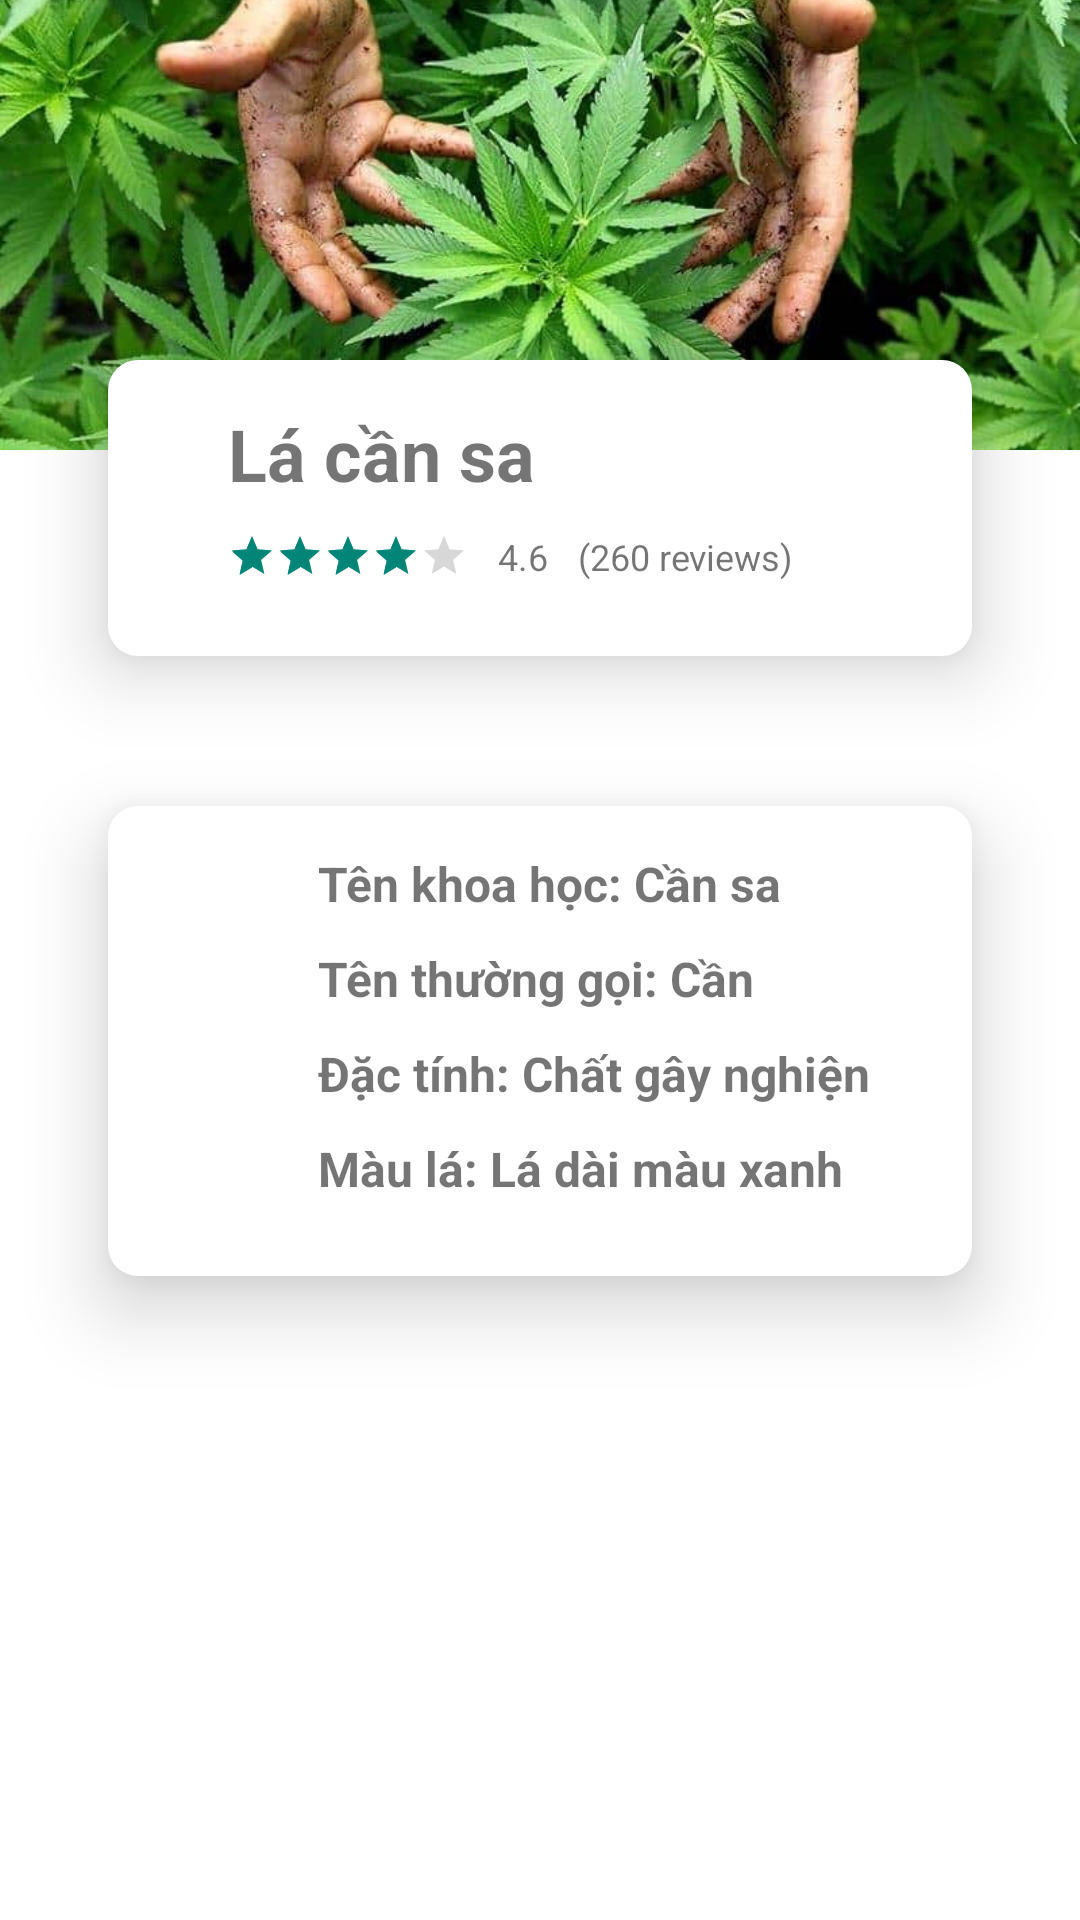

Android layout source for this screen:
<!-- AndroidManifest.xml: application theme Theme.BaiKtra2 -->
<!-- res/layout/activity_res_detail.xml -->
<?xml version="1.0" encoding="utf-8"?>
<androidx.constraintlayout.widget.ConstraintLayout xmlns:android="http://schemas.android.com/apk/res/android"
    xmlns:app="http://schemas.android.com/apk/res-auto"
    xmlns:tools="http://schemas.android.com/tools"
    android:layout_width="match_parent"
    android:layout_height="match_parent"
    tools:context=".DetailActivity"
    android:background="@color/white">

    <ImageView
        android:id="@+id/imageView4"
        android:layout_width="wrap_content"
        android:layout_height="150dp"
        android:scaleType="centerCrop"
        android:src="@drawable/caycan"
        app:layout_constraintBottom_toBottomOf="parent"
        app:layout_constraintEnd_toEndOf="parent"
        app:layout_constraintStart_toStartOf="parent"
        app:layout_constraintTop_toTopOf="parent"
        app:layout_constraintVertical_bias="0" />

    <androidx.constraintlayout.widget.ConstraintLayout
        android:id="@+id/constraintlayout"
        android:layout_width="0dp"
        android:layout_height="wrap_content"
        app:layout_constraintBottom_toBottomOf="parent"
        app:layout_constraintEnd_toEndOf="parent"
        app:layout_constraintStart_toStartOf="parent"
        app:layout_constraintTop_toBottomOf="@+id/imageView4"
        app:layout_constraintVertical_bias="0"
        app:layout_constraintWidth_percent=".8"
        android:elevation="15dp"
        android:translationY="-30dp"
        android:background="@drawable/res_bg">

        <TextView
            android:id="@+id/res_name"
            android:layout_width="wrap_content"
            android:layout_height="wrap_content"
            android:text="Lá cần sa"
            android:textSize="24sp"
            android:textStyle="bold"
            app:layout_constraintVertical_bias="0"
            app:layout_constraintHorizontal_bias="0"
            android:layout_marginTop="15dp"
            android:layout_marginLeft="40dp"
            app:layout_constraintBottom_toBottomOf="parent"
            app:layout_constraintEnd_toEndOf="parent"
            app:layout_constraintStart_toStartOf="parent"
            app:layout_constraintTop_toTopOf="parent"
            />



        <androidx.appcompat.widget.AppCompatRatingBar
            android:id="@+id/review_stars"
            style="?android:attr/ratingBarStyleSmall"
            android:rating="4"
            android:layout_width="wrap_content"
            android:layout_height="wrap_content"
            app:layout_constraintHorizontal_bias="0"
            app:layout_constraintVertical_bias="0"
            android:layout_marginTop="10dp"
            app:layout_constraintBottom_toBottomOf="parent"
            app:layout_constraintEnd_toEndOf="parent"
            app:layout_constraintStart_toStartOf="@+id/res_name"
            app:layout_constraintTop_toBottomOf="@+id/res_name" />


        <TextView
            android:id="@+id/review_num"
            android:layout_width="wrap_content"
            android:layout_height="wrap_content"
            android:text="4.6"
            android:textSize="12sp"
            android:layout_marginLeft="10dp"
            android:layout_marginTop="10dp"
            app:layout_constraintHorizontal_bias="0"
            app:layout_constraintVertical_bias="0"
            app:layout_constraintBottom_toBottomOf="parent"
            app:layout_constraintEnd_toEndOf="parent"
            app:layout_constraintStart_toEndOf="@+id/review_stars"
            app:layout_constraintTop_toBottomOf="@+id/res_name" />

        <TextView
            android:id="@+id/num_of_reviews"
            android:layout_width="wrap_content"
            android:layout_height="wrap_content"
            android:text="(260 reviews)"
            android:textSize="12sp"
            app:layout_constraintHorizontal_bias="0"
            app:layout_constraintVertical_bias="0"
            android:layout_marginTop="10dp"
            android:layout_marginLeft="10dp"
            app:layout_constraintBottom_toBottomOf="parent"
            app:layout_constraintEnd_toEndOf="parent"
            app:layout_constraintStart_toEndOf="@id/review_num"
            app:layout_constraintTop_toBottomOf="@id/res_name"
            android:layout_marginBottom="25dp"/>


        


    </androidx.constraintlayout.widget.ConstraintLayout>


    <androidx.constraintlayout.widget.ConstraintLayout
        android:id="@+id/constraintlayout2"
        android:layout_width="0dp"
        android:layout_height="wrap_content"
        android:layout_marginTop="50dp"
        app:layout_constraintBottom_toBottomOf="parent"
        app:layout_constraintEnd_toEndOf="parent"
        app:layout_constraintStart_toStartOf="parent"
        app:layout_constraintTop_toBottomOf="@+id/constraintlayout"
        app:layout_constraintVertical_bias="0"
        app:layout_constraintWidth_percent=".8"
        android:elevation="15dp"
        android:translationY="-30dp"
        android:background="@drawable/res_bg">

        <TextView
            android:id="@+id/tenkhoahoc"
            android:layout_width="wrap_content"
            android:layout_height="wrap_content"
            android:text="Tên khoa học: Cần sa"
            android:textSize="16sp"
            android:textStyle="bold"
            app:layout_constraintVertical_bias="0"
            app:layout_constraintHorizontal_bias="0"
            android:layout_marginTop="15dp"
            android:layout_marginLeft="70dp"
            app:layout_constraintBottom_toBottomOf="parent"
            app:layout_constraintEnd_toEndOf="parent"
            app:layout_constraintStart_toStartOf="parent"
            app:layout_constraintTop_toTopOf="parent"
            />

        <TextView
            android:id="@+id/tenthuonggoi"
            android:layout_width="wrap_content"
            android:layout_height="wrap_content"
            android:layout_marginTop="10dp"
            android:text="Tên thường gọi: Cần"
            android:textSize="16sp"
            android:textStyle="bold"
            app:layout_constraintHorizontal_bias="0"
            app:layout_constraintVertical_bias="0"
            app:layout_constraintBottom_toBottomOf="parent"
            app:layout_constraintEnd_toEndOf="parent"
            app:layout_constraintStart_toStartOf="@+id/tenkhoahoc"
            app:layout_constraintTop_toBottomOf="@+id/tenkhoahoc" />

        <TextView
            android:id="@+id/dactinh"
            android:layout_width="wrap_content"
            android:layout_height="wrap_content"
            android:text="Đặc tính: Chất gây nghiện"
            android:textSize="16sp"
            android:textStyle="bold"
            android:layout_marginTop="10dp"
            app:layout_constraintHorizontal_bias="0"
            app:layout_constraintVertical_bias="0"
            app:layout_constraintBottom_toBottomOf="parent"
            app:layout_constraintEnd_toEndOf="parent"
            app:layout_constraintStart_toStartOf="@+id/tenthuonggoi"
            app:layout_constraintTop_toBottomOf="@+id/tenthuonggoi"
            />

        <TextView
            android:id="@+id/maula"
            android:layout_width="wrap_content"
            android:layout_height="wrap_content"
            android:text="Màu lá: Lá dài màu xanh"
            android:textSize="16sp"
            android:textStyle="bold"
            android:layout_marginTop="10dp"
            android:layout_marginBottom="25dp"
            app:layout_constraintHorizontal_bias="0"
            app:layout_constraintVertical_bias="0"
            app:layout_constraintBottom_toBottomOf="parent"
            app:layout_constraintEnd_toEndOf="parent"
            app:layout_constraintStart_toStartOf="@+id/dactinh"
            app:layout_constraintTop_toBottomOf="@+id/dactinh"
            />



    </androidx.constraintlayout.widget.ConstraintLayout>

    <androidx.recyclerview.widget.RecyclerView
        android:id="@+id/rv_1"
        android:layout_width="0dp"
        android:layout_height="wrap_content"
        app:layout_constraintBottom_toBottomOf="parent"
        app:layout_constraintEnd_toEndOf="parent"
        app:layout_constraintStart_toStartOf="parent"
        app:layout_constraintTop_toBottomOf="@id/constraintlayout2"
        app:layout_constraintVertical_bias="0"
        app:layout_constraintWidth_percent=".9" />



</androidx.constraintlayout.widget.ConstraintLayout>
<!-- resources referenced by this layout -->
<resources>
  <color name="white">#FFFFFFFF</color>
  <!-- drawable caycan: jpg bitmap (drawable-v24, 69535 bytes) -->
  <!-- drawable res_bg (drawable-v24) -->
  <?xml version="1.0" encoding="utf-8"?>
  <shape xmlns:android="http://schemas.android.com/apk/res/android">
  
      <solid android:color="@color/white"/>
  
      <corners android:radius="10dp"/>
  </shape>
  <style name="Theme.BaiKtra2" parent="Theme.AppCompat.DayNight.NoActionBar">
          
          <item name="colorPrimary">@color/purple_500</item>
          <item name="colorPrimaryVariant">@color/purple_700</item>
          <item name="colorOnPrimary">@color/white</item>
          
          <item name="colorSecondary">@color/teal_200</item>
          <item name="colorSecondaryVariant">@color/teal_700</item>
          <item name="colorOnSecondary">@color/black</item>
          
          <item name="android:statusBarColor" tools:targetApi="l">?attr/colorPrimaryVariant</item>
          
      </style>
  <color name="purple_500">#FF6200EE</color>
  <color name="purple_700">#FF3700B3</color>
  <color name="teal_200">#FF03DAC5</color>
  <color name="teal_700">#FF018786</color>
  <color name="black">#FF000000</color>
</resources>
